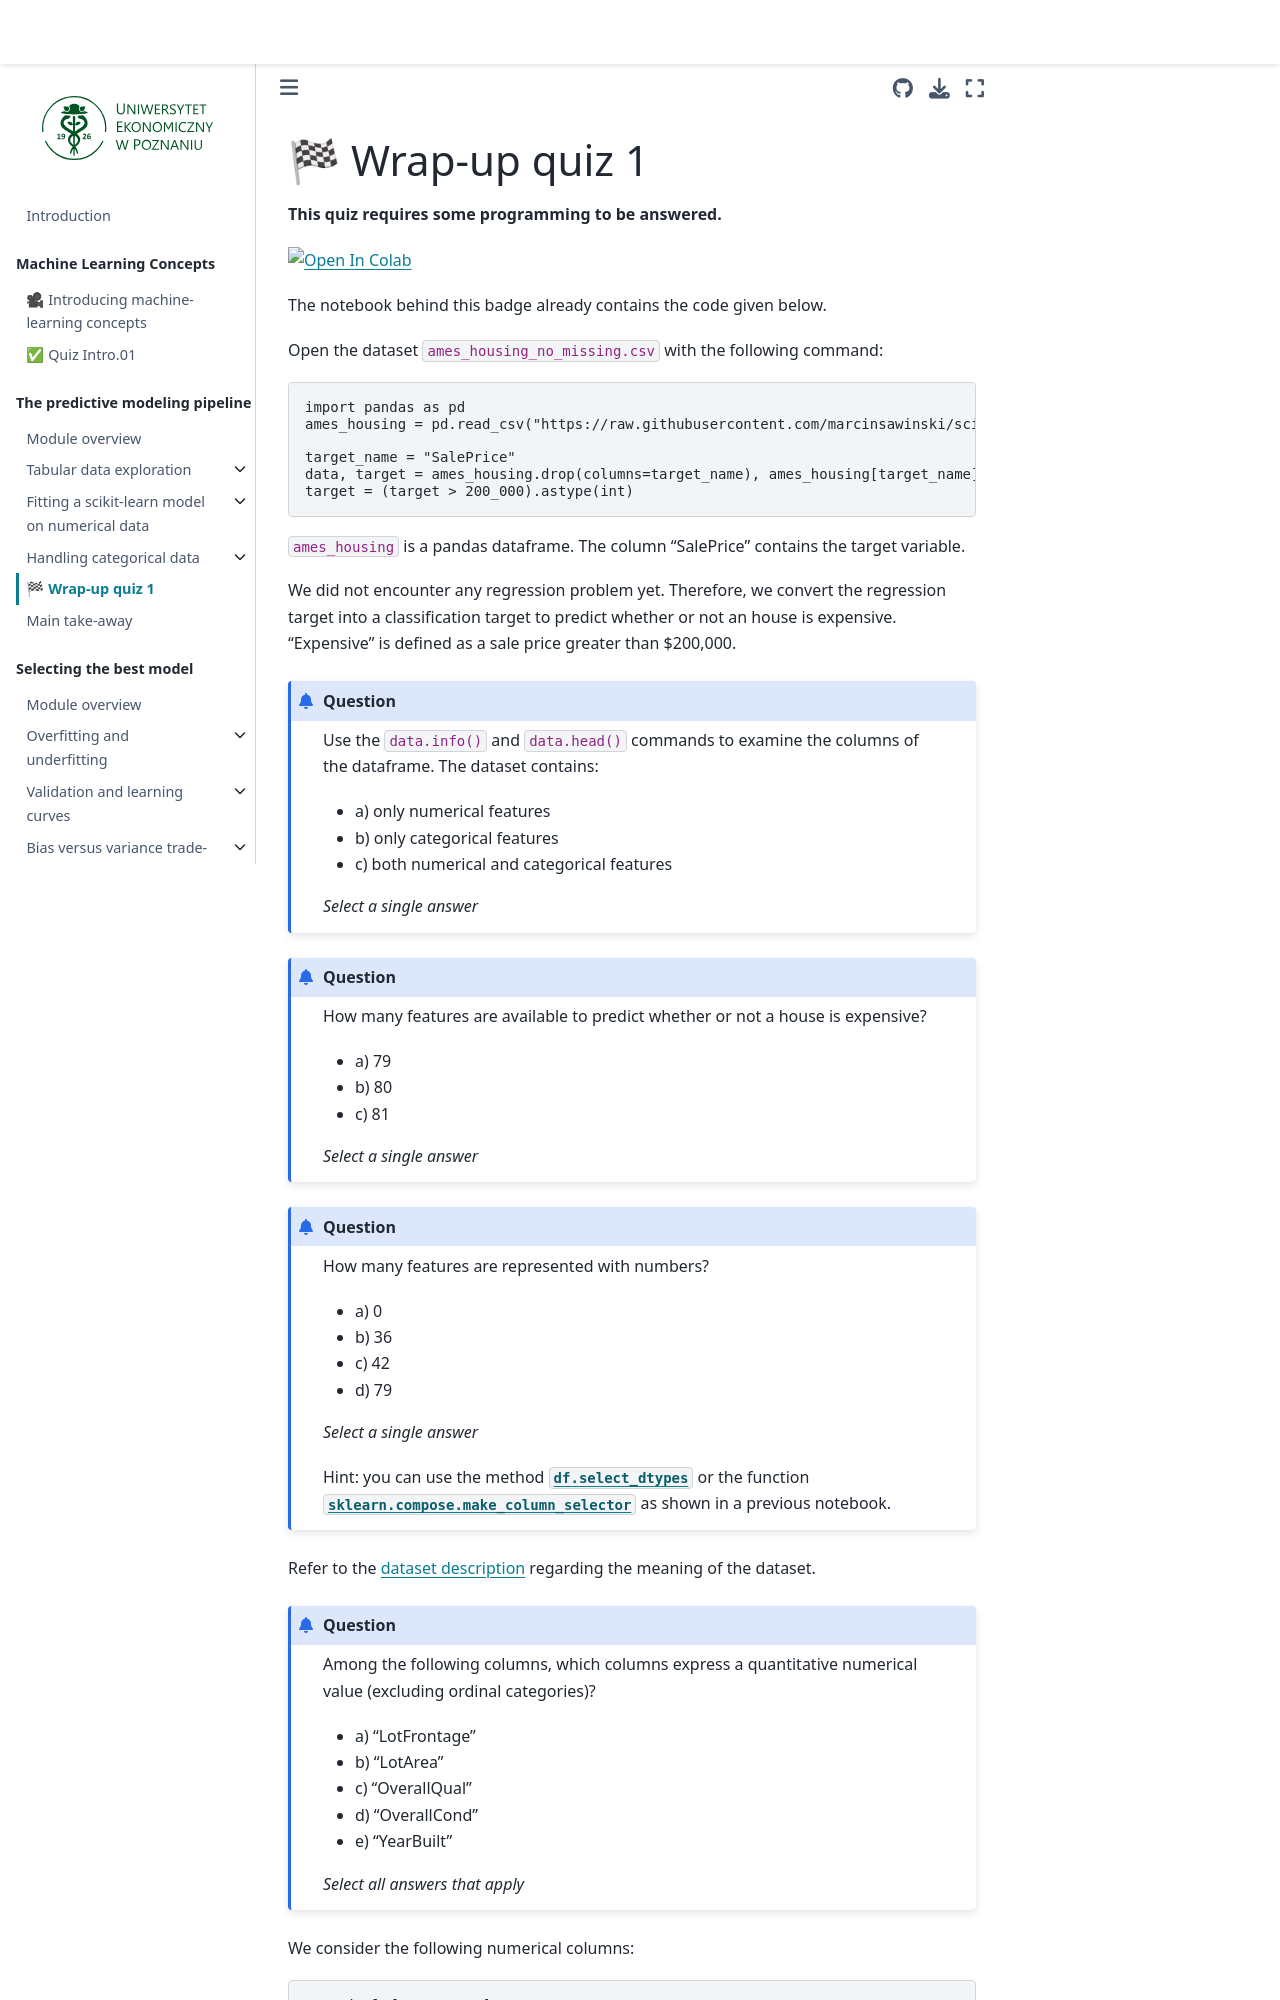

repository: marcinsawinski/scikit-learn-mooc · page: predictive_modeling_pipeline/wrap_up_quiz.html · generator: jekyll

# 🏁 Wrap-up quiz 1

**This quiz requires some programming to be answered.**

<!-- colab-badge -->
<a href="https://colab.research.google.com/github/marcinsawinski/scikit-learn-mooc/blob/main/quiz_notebooks/wrap_up_quiz.ipynb" target="_blank" rel="noopener"><img src="https://colab.research.google.com/assets/colab-badge.svg" alt="Open In Colab"/></a>

The notebook behind this badge already contains the code given below.

Open the dataset `ames_housing_no_missing.csv` with the following command:

```python
import pandas as pd
ames_housing = pd.read_csv("https://raw.githubusercontent.com/marcinsawinski/scikit-learn-mooc/refs/heads/main/datasets/ames_housing_no_missing.csv")

target_name = "SalePrice"
data, target = ames_housing.drop(columns=target_name), ames_housing[target_name]
target = (target > 200_000).astype(int)
```

`ames_housing` is a pandas dataframe. The column "SalePrice" contains the
target variable.

We did not encounter any regression problem yet. Therefore, we convert the
regression target into a classification target to predict whether or not an
house is expensive. "Expensive" is defined as a sale price greater than
$200,000.

```{admonition} Question
Use the `data.info()` and ` data.head()` commands to examine the columns of
the dataframe. The dataset contains:

- a) only numerical features
- b) only categorical features
- c) both numerical and categorical features

_Select a single answer_
```

+++

```{admonition} Question
How many features are available to predict whether or not a house is
expensive?

- a) 79
- b) 80
- c) 81

_Select a single answer_
```

+++

```{admonition} Question
How many features are represented with numbers?

- a) 0
- b) 36
- c) 42
- d) 79

_Select a single answer_

Hint: you can use the method
[`df.select_dtypes`](https://pandas.pydata.org/pandas-docs/stable/reference/api/pandas.DataFrame.select_dtypes.html)
or the function
[`sklearn.compose.make_column_selector`](https://scikit-learn.org/stable/modules/generated/sklearn.compose.make_column_selector.html)
as shown in a previous notebook.
```

+++

Refer to the [dataset description](https://www.openml.org/d/42165) regarding
the meaning of the dataset.

```{admonition} Question
Among the following columns, which columns express a quantitative numerical
value (excluding ordinal categories)?

- a) "LotFrontage"
- b) "LotArea"
- c) "OverallQual"
- d) "OverallCond"
- e) "YearBuilt"

_Select all answers that apply_
```

+++

We consider the following numerical columns:
